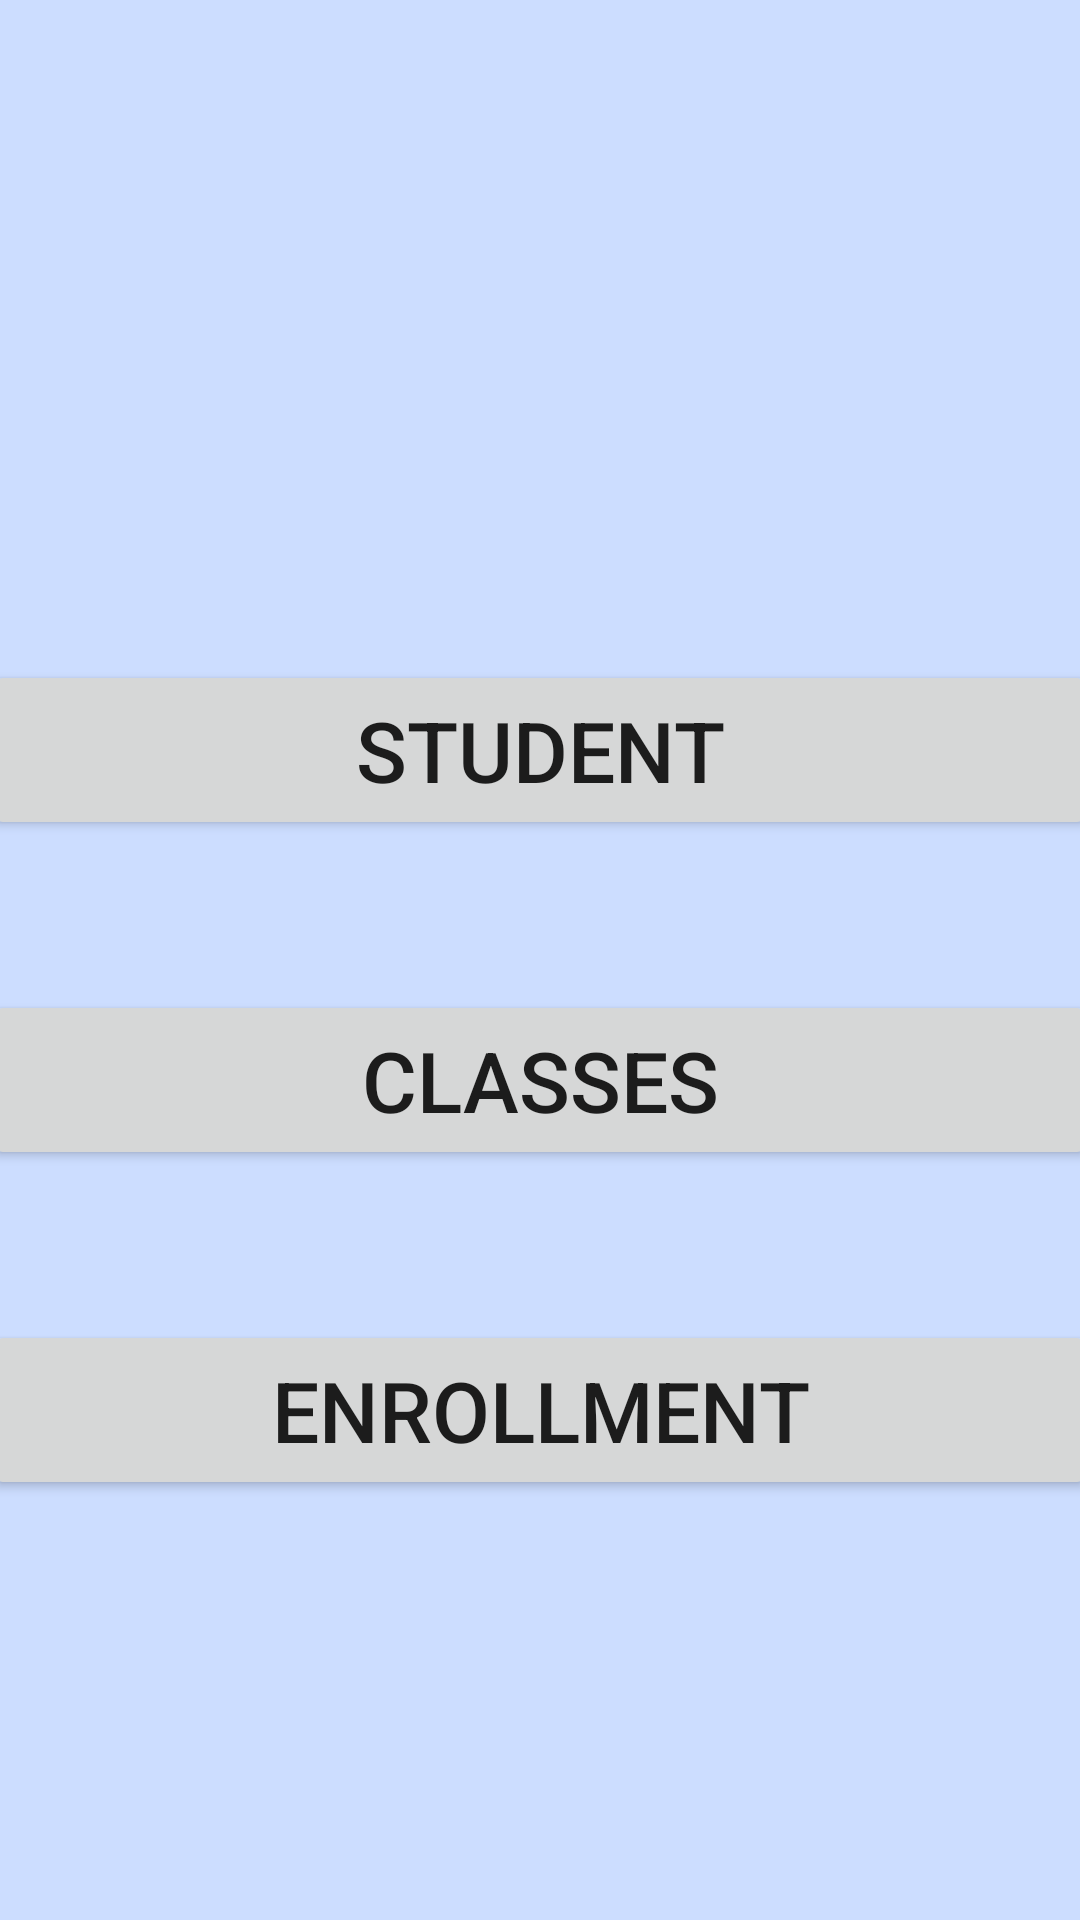

Here is an Android app screen rendered from its layout file. Give the layout XML and the strings, colors and styles it references.
<!-- AndroidManifest.xml: application theme Theme.FirebaseInit -->
<!-- res/layout/activity_main.xml -->
<?xml version="1.0" encoding="utf-8"?>
<LinearLayout xmlns:android="http://schemas.android.com/apk/res/android"
    xmlns:app="http://schemas.android.com/apk/res-auto"
    xmlns:tools="http://schemas.android.com/tools"
    android:layout_width="match_parent"
    android:layout_height="match_parent"
    android:orientation="vertical"
    tools:context=".MainActivity"
    android:background="@color/lightBlue">


    <Button
        android:id="@+id/btnstudent"
        android:layout_width="370dp"
        android:layout_height="60dp"
        android:text="Student"
        android:layout_gravity="center"
        android:layout_marginTop="220dp"
        android:textSize="28dp"
        android:onClick="Students"/>


    <Button
        android:id="@+id/btnClasses"
        android:layout_width="370dp"
        android:layout_height="60dp"
        android:text="Classes"
        android:layout_gravity="center"
        android:layout_marginTop="50dp"
        android:textSize="28dp"
        android:onClick="Classes"/>


    <Button
        android:id="@+id/btnEnrollment"
        android:layout_width="370dp"
        android:layout_height="60dp"
        android:text="Enrollment"
        android:layout_gravity="center"
        android:layout_marginTop="50dp"
        android:textSize="28dp"
        android:onClick="Enrollments"/>


</LinearLayout>
<!-- resources referenced by this layout -->
<resources>
  <color name="lightBlue">#ccddff</color>
  <style name="Theme.FirebaseInit" parent="Theme.MaterialComponents.DayNight.DarkActionBar">
          
          <item name="colorPrimary">@color/purple_500</item>
          <item name="colorPrimaryVariant">@color/purple_700</item>
          <item name="colorOnPrimary">@color/white</item>
          
          <item name="colorSecondary">@color/teal_200</item>
          <item name="colorSecondaryVariant">@color/teal_700</item>
          <item name="colorOnSecondary">@color/black</item>
          
          <item name="android:statusBarColor">?attr/colorPrimaryVariant</item>
          
      </style>
  <color name="purple_500">#FF6200EE</color>
  <color name="purple_700">#FF3700B3</color>
  <color name="white">#FFFFFFFF</color>
  <color name="teal_200">#FF03DAC5</color>
  <color name="teal_700">#FF018786</color>
  <color name="black">#FF000000</color>
</resources>
